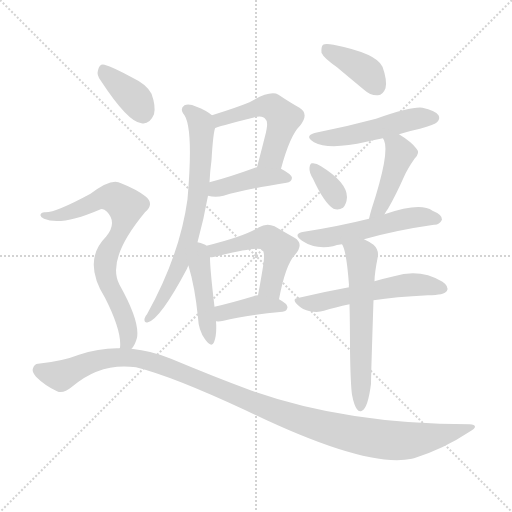
t = 0.00 s
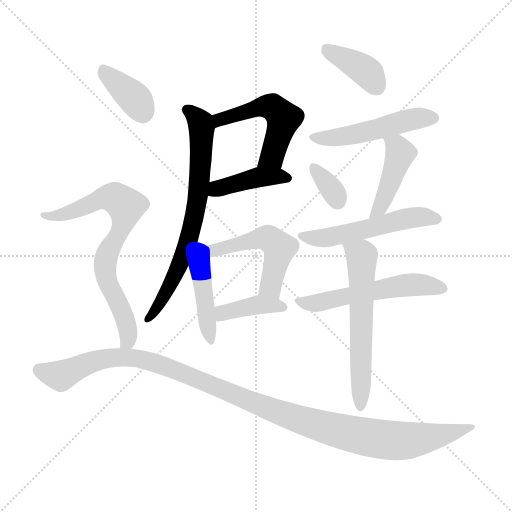
t = 2.19 s
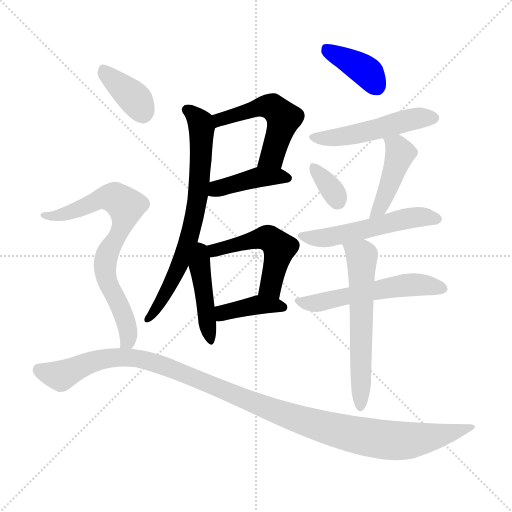
t = 4.39 s
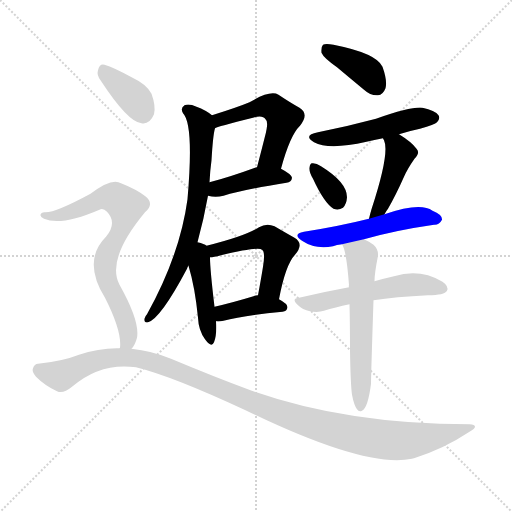
t = 6.58 s
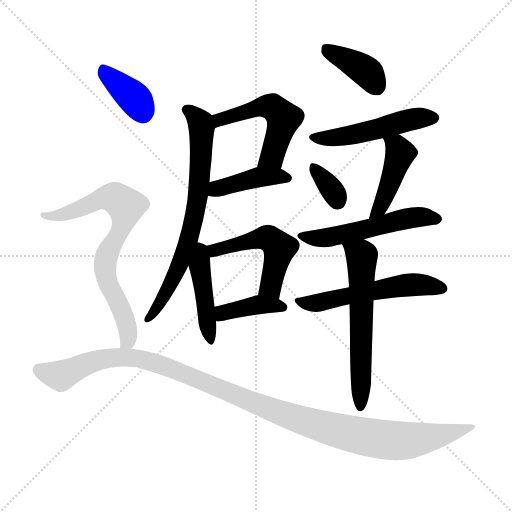
t = 8.77 s
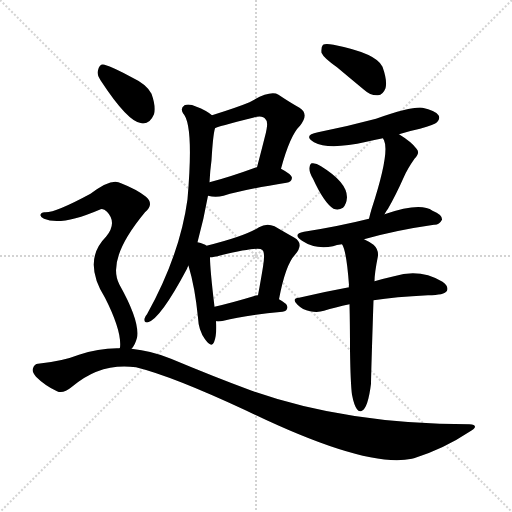
t = 10.97 s

The animated SVG that drew these frames (rendered in a browser with its animation timeline set to each time). Animation: 16 CSS @keyframes rules; one cycle of 10.97 s.

<svg version="1.1" viewBox="0 0 1024 1024" xmlns="http://www.w3.org/2000/svg">
  <g stroke="lightgray" stroke-dasharray="1,1" stroke-width="1" transform="scale(4, 4)">
    <line x1="0" y1="0" x2="256" y2="256"></line>
    <line x1="256" y1="0" x2="0" y2="256"></line>
    <line x1="128" y1="0" x2="128" y2="256"></line>
    <line x1="0" y1="128" x2="256" y2="128"></line>
  </g>
<g transform="scale(1, -1) translate(0, -900)">
   <style type="text/css">
    @keyframes keyframes0 {
      from {
       stroke: blue;
       stroke-dashoffset: 521;
       stroke-width: 128;
       }
       63% {
       animation-timing-function: step-end;
       stroke: blue;
       stroke-dashoffset: 0;
       stroke-width: 128;
       }
       to {
       stroke: black;
       stroke-width: 1024;
       }
       }
       #make-me-a-hanzi-animation-0 {
         animation: keyframes0 0.673991s both;
         animation-delay: 0.000000s;
         animation-timing-function: linear;
       }
    @keyframes keyframes1 {
      from {
       stroke: blue;
       stroke-dashoffset: 412;
       stroke-width: 128;
       }
       57% {
       animation-timing-function: step-end;
       stroke: blue;
       stroke-dashoffset: 0;
       stroke-width: 128;
       }
       to {
       stroke: black;
       stroke-width: 1024;
       }
       }
       #make-me-a-hanzi-animation-1 {
         animation: keyframes1 0.585286s both;
         animation-delay: 0.673991s;
         animation-timing-function: linear;
       }
    @keyframes keyframes2 {
      from {
       stroke: blue;
       stroke-dashoffset: 709;
       stroke-width: 128;
       }
       70% {
       animation-timing-function: step-end;
       stroke: blue;
       stroke-dashoffset: 0;
       stroke-width: 128;
       }
       to {
       stroke: black;
       stroke-width: 1024;
       }
       }
       #make-me-a-hanzi-animation-2 {
         animation: keyframes2 0.826986s both;
         animation-delay: 1.259277s;
         animation-timing-function: linear;
       }
    @keyframes keyframes3 {
      from {
       stroke: blue;
       stroke-dashoffset: 444;
       stroke-width: 128;
       }
       59% {
       animation-timing-function: step-end;
       stroke: blue;
       stroke-dashoffset: 0;
       stroke-width: 128;
       }
       to {
       stroke: black;
       stroke-width: 1024;
       }
       }
       #make-me-a-hanzi-animation-3 {
         animation: keyframes3 0.611328s both;
         animation-delay: 2.086263s;
         animation-timing-function: linear;
       }
    @keyframes keyframes4 {
      from {
       stroke: blue;
       stroke-dashoffset: 504;
       stroke-width: 128;
       }
       62% {
       animation-timing-function: step-end;
       stroke: blue;
       stroke-dashoffset: 0;
       stroke-width: 128;
       }
       to {
       stroke: black;
       stroke-width: 1024;
       }
       }
       #make-me-a-hanzi-animation-4 {
         animation: keyframes4 0.660156s both;
         animation-delay: 2.697591s;
         animation-timing-function: linear;
       }
    @keyframes keyframes5 {
      from {
       stroke: blue;
       stroke-dashoffset: 389;
       stroke-width: 128;
       }
       56% {
       animation-timing-function: step-end;
       stroke: blue;
       stroke-dashoffset: 0;
       stroke-width: 128;
       }
       to {
       stroke: black;
       stroke-width: 1024;
       }
       }
       #make-me-a-hanzi-animation-5 {
         animation: keyframes5 0.566569s both;
         animation-delay: 3.357747s;
         animation-timing-function: linear;
       }
    @keyframes keyframes6 {
      from {
       stroke: blue;
       stroke-dashoffset: 386;
       stroke-width: 128;
       }
       56% {
       animation-timing-function: step-end;
       stroke: blue;
       stroke-dashoffset: 0;
       stroke-width: 128;
       }
       to {
       stroke: black;
       stroke-width: 1024;
       }
       }
       #make-me-a-hanzi-animation-6 {
         animation: keyframes6 0.564128s both;
         animation-delay: 3.924316s;
         animation-timing-function: linear;
       }
    @keyframes keyframes7 {
      from {
       stroke: blue;
       stroke-dashoffset: 497;
       stroke-width: 128;
       }
       62% {
       animation-timing-function: step-end;
       stroke: blue;
       stroke-dashoffset: 0;
       stroke-width: 128;
       }
       to {
       stroke: black;
       stroke-width: 1024;
       }
       }
       #make-me-a-hanzi-animation-7 {
         animation: keyframes7 0.654460s both;
         animation-delay: 4.488444s;
         animation-timing-function: linear;
       }
    @keyframes keyframes8 {
      from {
       stroke: blue;
       stroke-dashoffset: 341;
       stroke-width: 128;
       }
       53% {
       animation-timing-function: step-end;
       stroke: blue;
       stroke-dashoffset: 0;
       stroke-width: 128;
       }
       to {
       stroke: black;
       stroke-width: 1024;
       }
       }
       #make-me-a-hanzi-animation-8 {
         animation: keyframes8 0.527507s both;
         animation-delay: 5.142904s;
         animation-timing-function: linear;
       }
    @keyframes keyframes9 {
      from {
       stroke: blue;
       stroke-dashoffset: 440;
       stroke-width: 128;
       }
       59% {
       animation-timing-function: step-end;
       stroke: blue;
       stroke-dashoffset: 0;
       stroke-width: 128;
       }
       to {
       stroke: black;
       stroke-width: 1024;
       }
       }
       #make-me-a-hanzi-animation-9 {
         animation: keyframes9 0.608073s both;
         animation-delay: 5.670410s;
         animation-timing-function: linear;
       }
    @keyframes keyframes10 {
      from {
       stroke: blue;
       stroke-dashoffset: 531;
       stroke-width: 128;
       }
       63% {
       animation-timing-function: step-end;
       stroke: blue;
       stroke-dashoffset: 0;
       stroke-width: 128;
       }
       to {
       stroke: black;
       stroke-width: 1024;
       }
       }
       #make-me-a-hanzi-animation-10 {
         animation: keyframes10 0.682129s both;
         animation-delay: 6.278483s;
         animation-timing-function: linear;
       }
    @keyframes keyframes11 {
      from {
       stroke: blue;
       stroke-dashoffset: 540;
       stroke-width: 128;
       }
       64% {
       animation-timing-function: step-end;
       stroke: blue;
       stroke-dashoffset: 0;
       stroke-width: 128;
       }
       to {
       stroke: black;
       stroke-width: 1024;
       }
       }
       #make-me-a-hanzi-animation-11 {
         animation: keyframes11 0.689453s both;
         animation-delay: 6.960612s;
         animation-timing-function: linear;
       }
    @keyframes keyframes12 {
      from {
       stroke: blue;
       stroke-dashoffset: 596;
       stroke-width: 128;
       }
       66% {
       animation-timing-function: step-end;
       stroke: blue;
       stroke-dashoffset: 0;
       stroke-width: 128;
       }
       to {
       stroke: black;
       stroke-width: 1024;
       }
       }
       #make-me-a-hanzi-animation-12 {
         animation: keyframes12 0.735026s both;
         animation-delay: 7.650065s;
         animation-timing-function: linear;
       }
    @keyframes keyframes13 {
      from {
       stroke: blue;
       stroke-dashoffset: 373;
       stroke-width: 128;
       }
       55% {
       animation-timing-function: step-end;
       stroke: blue;
       stroke-dashoffset: 0;
       stroke-width: 128;
       }
       to {
       stroke: black;
       stroke-width: 1024;
       }
       }
       #make-me-a-hanzi-animation-13 {
         animation: keyframes13 0.553548s both;
         animation-delay: 8.385091s;
         animation-timing-function: linear;
       }
    @keyframes keyframes14 {
      from {
       stroke: blue;
       stroke-dashoffset: 733;
       stroke-width: 128;
       }
       70% {
       animation-timing-function: step-end;
       stroke: blue;
       stroke-dashoffset: 0;
       stroke-width: 128;
       }
       to {
       stroke: black;
       stroke-width: 1024;
       }
       }
       #make-me-a-hanzi-animation-14 {
         animation: keyframes14 0.846517s both;
         animation-delay: 8.938639s;
         animation-timing-function: linear;
       }
    @keyframes keyframes15 {
      from {
       stroke: blue;
       stroke-dashoffset: 1146;
       stroke-width: 128;
       }
       79% {
       animation-timing-function: step-end;
       stroke: blue;
       stroke-dashoffset: 0;
       stroke-width: 128;
       }
       to {
       stroke: black;
       stroke-width: 1024;
       }
       }
       #make-me-a-hanzi-animation-15 {
         animation: keyframes15 1.182617s both;
         animation-delay: 9.785156s;
         animation-timing-function: linear;
       }
</style>
<path d="M 562.0 562.5 Q 580.0 629.5 600.0 648.5 Q 619.0 672.5 599.0 684.5 Q 581.0 694.5 557.0 710.5 Q 541.0 720.5 499.0 695.5 Q 475.0 685.5 424.0 669.5 C 395.0 660.5 402.0 632.5 430.0 643.5 Q 433.0 646.5 506.0 664.5 Q 525.0 670.5 531.0 661.5 Q 538.0 657.5 530.0 627.5 Q 523.0 599.5 514.0 565.5 C 506.0 536.5 554.0 533.5 562.0 562.5 Z" fill="lightgray"></path> 
<path d="M 416.0 508.5 Q 431.0 504.5 447.0 508.5 Q 486.0 520.5 573.0 534.5 Q 583.0 535.5 584.0 544.5 Q 583.0 551.5 562.0 562.5 L 514.0 565.5 Q 511.0 565.5 510.0 564.5 Q 458.0 545.5 419.0 535.5 C 390.0 527.5 387.0 514.5 416.0 508.5 Z" fill="lightgray"></path> 
<path d="M 395.0 415.5 Q 408.0 463.5 416.0 508.5 L 419.0 535.5 Q 420.0 557.5 423.0 579.5 Q 426.0 630.5 430.0 643.5 C 434.0 662.5 434.0 662.5 424.0 669.5 Q 412.0 679.5 393.0 686.5 Q 378.0 693.5 369.0 689.5 Q 360.0 683.5 366.0 673.5 Q 388.0 651.5 375.0 501.5 Q 360.0 390.5 294.0 271.5 Q 290.0 267.5 289.0 262.5 Q 288.0 253.5 296.0 255.5 Q 321.0 262.5 374.0 362.5 Q 375.0 366.5 377.0 368.5 L 395.0 415.5 Z" fill="lightgray"></path> 
<path d="M 413.0 408.5 Q 409.0 412.5 395.0 415.5 C 366.0 422.5 369.0 397.5 377.0 368.5 Q 390.0 325.5 396.0 264.5 Q 397.0 239.5 410.0 221.5 Q 423.0 203.5 428.0 215.5 Q 434.0 230.5 432.0 257.5 L 429.0 286.5 Q 420.0 361.5 420.0 385.5 C 420.0 404.5 420.0 404.5 413.0 408.5 Z" fill="lightgray"></path> 
<path d="M 558.0 301.5 Q 571.0 370.5 590.0 390.5 Q 609.0 412.5 589.0 424.5 Q 573.0 433.5 549.0 447.5 Q 533.0 454.5 518.0 445.5 Q 490.0 427.5 413.0 408.5 C 384.0 401.5 390.0 382.5 420.0 385.5 Q 427.0 385.5 442.0 389.5 Q 518.0 407.5 524.0 400.5 Q 531.0 396.5 526.0 366.5 Q 522.0 341.5 516.0 309.5 C 511.0 280.5 552.0 272.5 558.0 301.5 Z" fill="lightgray"></path> 
<path d="M 432.0 257.5 Q 438.0 256.5 447.0 258.5 Q 484.0 268.5 565.0 276.5 Q 574.0 277.5 575.0 285.5 Q 575.0 292.5 558.0 301.5 L 516.0 309.5 Q 510.0 309.5 507.0 307.5 Q 464.0 294.5 429.0 286.5 C 400.0 279.5 402.0 259.5 432.0 257.5 Z" fill="lightgray"></path> 
<path d="M 674.0 765.5 Q 699.0 744.5 728.0 720.5 Q 741.0 708.5 756.0 709.5 Q 766.0 710.5 771.0 723.5 Q 775.0 738.5 765.0 766.5 Q 753.0 793.5 667.0 810.5 Q 651.0 813.5 646.0 810.5 Q 642.0 806.5 643.0 794.5 Q 647.0 784.5 674.0 765.5 Z" fill="lightgray"></path> 
<path d="M 798.0 631.5 Q 816.0 637.5 840.0 642.5 Q 870.0 651.5 874.0 655.5 Q 881.0 662.5 877.0 669.5 Q 870.0 679.5 845.0 684.5 Q 824.0 687.5 752.0 662.5 Q 692.0 646.5 636.0 635.5 Q 605.0 629.5 628.0 615.5 Q 658.0 599.5 733.0 616.5 Q 748.0 620.5 766.0 623.5 L 798.0 631.5 Z" fill="lightgray"></path> 
<path d="M 626.0 542.5 Q 648.0 494.5 667.0 482.5 Q 677.0 478.5 686.0 484.5 Q 693.0 491.5 694.0 505.5 Q 694.0 535.5 642.0 567.5 Q 632.0 574.5 624.0 573.5 Q 620.0 573.5 619.0 564.5 Q 618.0 555.5 626.0 542.5 Z" fill="lightgray"></path> 
<path d="M 769.0 471.5 Q 772.0 477.5 776.0 482.5 Q 792.0 510.5 808.0 546.5 Q 815.0 562.5 829.0 582.5 Q 841.0 594.5 833.0 602.5 Q 824.0 615.5 798.0 631.5 C 773.0 647.5 753.0 650.5 766.0 623.5 Q 766.0 622.5 768.0 619.5 Q 780.0 594.5 743.0 481.5 Q 740.0 471.5 738.0 462.5 C 731.0 433.5 754.0 445.5 769.0 471.5 Z" fill="lightgray"></path> 
<path d="M 728.0 421.5 Q 791.0 439.5 868.0 450.5 Q 878.0 449.5 884.0 460.5 Q 885.0 470.5 865.0 478.5 Q 841.0 496.5 769.0 471.5 L 738.0 462.5 Q 678.0 447.5 608.0 436.5 Q 584.0 432.5 604.0 418.5 Q 631.0 400.5 666.0 407.5 Q 673.0 410.5 684.0 411.5 L 728.0 421.5 Z" fill="lightgray"></path> 
<path d="M 747.0 299.5 Q 790.0 306.5 856.0 309.5 Q 889.0 309.5 894.0 318.5 Q 898.0 327.5 885.0 336.5 Q 840.0 363.5 788.0 347.5 Q 770.0 343.5 749.0 337.5 L 698.0 325.5 Q 649.0 316.5 598.0 304.5 Q 582.0 303.5 595.0 290.5 Q 605.0 280.5 620.0 277.5 Q 636.0 274.5 648.0 278.5 Q 670.0 285.5 699.0 291.5 L 747.0 299.5 Z" fill="lightgray"></path> 
<path d="M 704.0 110.5 Q 708.0 89.5 714.0 81.5 Q 718.0 75.5 724.0 78.5 Q 736.0 84.5 742.0 132.5 Q 742.0 147.5 747.0 299.5 L 749.0 337.5 Q 749.0 353.5 756.0 388.5 Q 757.0 401.5 747.0 410.5 Q 737.0 417.5 728.0 421.5 C 701.0 435.5 672.0 439.5 684.0 411.5 Q 693.0 398.5 698.0 329.5 Q 697.0 328.5 698.0 325.5 L 699.0 291.5 Q 700.0 251.5 700.0 199.5 Q 701.0 132.5 704.0 110.5 Z" fill="lightgray"></path> 
<path d="M 201.0 739.5 Q 256.0 655.5 283.0 653.5 Q 299.0 650.5 308.0 671.5 Q 312.0 687.5 303.0 712.5 Q 293.0 731.5 267.0 743.5 Q 227.0 765.5 209.0 770.5 Q 199.0 773.5 196.0 759.5 Q 193.0 750.5 201.0 739.5 Z" fill="lightgray"></path> 
<path d="M 263.0 202.5 Q 270.0 209.5 274.0 224.5 Q 280.0 257.5 239.0 330.5 Q 212.0 381.5 290.0 475.5 Q 309.0 491.5 292.0 506.5 Q 273.0 521.5 242.0 533.5 Q 224.0 545.5 181.0 512.5 Q 109.0 473.5 89.0 475.5 Q 82.0 475.5 81.0 470.5 Q 80.0 466.5 88.0 462.5 Q 122.0 447.5 199.0 480.5 Q 206.0 484.5 214.0 476.5 Q 235.0 454.5 212.0 426.5 Q 164.0 378.5 210.0 304.5 Q 244.0 237.5 240.0 204.5 Q 239.0 204.5 239.0 203.5 C 237.0 173.5 247.0 176.5 263.0 202.5 Z" fill="lightgray"></path> 
<path d="M 239.0 203.5 Q 199.0 204.5 158.0 190.5 Q 125.0 177.5 76.0 172.5 Q 69.0 172.5 66.0 163.5 Q 63.0 156.5 72.0 146.5 Q 90.0 128.5 114.0 117.5 Q 126.0 111.5 144.0 126.5 Q 201.0 175.5 272.0 165.5 Q 345.0 147.5 491.0 79.5 Q 731.0 -37.5 824.0 -17.5 Q 825.0 -16.5 828.0 -16.5 Q 888.0 2.5 939.0 36.5 Q 961.0 49.5 939.0 51.5 Q 692.0 51.5 501.0 119.5 Q 428.0 146.5 342.0 182.5 Q 303.0 198.5 263.0 202.5 L 239.0 203.5 Z" fill="lightgray"></path> 
      <clipPath id="make-me-a-hanzi-clip-0">
      <path d="M 562.0 562.5 Q 580.0 629.5 600.0 648.5 Q 619.0 672.5 599.0 684.5 Q 581.0 694.5 557.0 710.5 Q 541.0 720.5 499.0 695.5 Q 475.0 685.5 424.0 669.5 C 395.0 660.5 402.0 632.5 430.0 643.5 Q 433.0 646.5 506.0 664.5 Q 525.0 670.5 531.0 661.5 Q 538.0 657.5 530.0 627.5 Q 523.0 599.5 514.0 565.5 C 506.0 536.5 554.0 533.5 562.0 562.5 Z" fill="lightgray"></path>
      </clipPath>
      <path clip-path="url(#make-me-a-hanzi-clip-0)" d="M 429.0 650.5 L 440.0 661.5 L 517.0 685.5 L 548.0 683.5 L 568.0 663.5 L 544.0 587.5 L 520.0 570.5 " fill="none" id="make-me-a-hanzi-animation-0" stroke-dasharray="393 786" stroke-linecap="round"></path>

      <clipPath id="make-me-a-hanzi-clip-1">
      <path d="M 416.0 508.5 Q 431.0 504.5 447.0 508.5 Q 486.0 520.5 573.0 534.5 Q 583.0 535.5 584.0 544.5 Q 583.0 551.5 562.0 562.5 L 514.0 565.5 Q 511.0 565.5 510.0 564.5 Q 458.0 545.5 419.0 535.5 C 390.0 527.5 387.0 514.5 416.0 508.5 Z" fill="lightgray"></path>
      </clipPath>
      <path clip-path="url(#make-me-a-hanzi-clip-1)" d="M 425.0 514.5 L 434.0 522.5 L 517.0 545.5 L 575.0 543.5 " fill="none" id="make-me-a-hanzi-animation-1" stroke-dasharray="284 568" stroke-linecap="round"></path>

      <clipPath id="make-me-a-hanzi-clip-2">
      <path d="M 395.0 415.5 Q 408.0 463.5 416.0 508.5 L 419.0 535.5 Q 420.0 557.5 423.0 579.5 Q 426.0 630.5 430.0 643.5 C 434.0 662.5 434.0 662.5 424.0 669.5 Q 412.0 679.5 393.0 686.5 Q 378.0 693.5 369.0 689.5 Q 360.0 683.5 366.0 673.5 Q 388.0 651.5 375.0 501.5 Q 360.0 390.5 294.0 271.5 Q 290.0 267.5 289.0 262.5 Q 288.0 253.5 296.0 255.5 Q 321.0 262.5 374.0 362.5 Q 375.0 366.5 377.0 368.5 L 395.0 415.5 Z" fill="lightgray"></path>
      </clipPath>
      <path clip-path="url(#make-me-a-hanzi-clip-2)" d="M 374.0 680.5 L 399.0 658.5 L 403.0 644.5 L 396.0 504.5 L 380.0 427.5 L 355.0 358.5 L 296.0 262.5 " fill="none" id="make-me-a-hanzi-animation-2" stroke-dasharray="581 1162" stroke-linecap="round"></path>

      <clipPath id="make-me-a-hanzi-clip-3">
      <path d="M 413.0 408.5 Q 409.0 412.5 395.0 415.5 C 366.0 422.5 369.0 397.5 377.0 368.5 Q 390.0 325.5 396.0 264.5 Q 397.0 239.5 410.0 221.5 Q 423.0 203.5 428.0 215.5 Q 434.0 230.5 432.0 257.5 L 429.0 286.5 Q 420.0 361.5 420.0 385.5 C 420.0 404.5 420.0 404.5 413.0 408.5 Z" fill="lightgray"></path>
      </clipPath>
      <path clip-path="url(#make-me-a-hanzi-clip-3)" d="M 399.0 407.5 L 399.0 367.5 L 420.0 220.5 " fill="none" id="make-me-a-hanzi-animation-3" stroke-dasharray="316 632" stroke-linecap="round"></path>

      <clipPath id="make-me-a-hanzi-clip-4">
      <path d="M 558.0 301.5 Q 571.0 370.5 590.0 390.5 Q 609.0 412.5 589.0 424.5 Q 573.0 433.5 549.0 447.5 Q 533.0 454.5 518.0 445.5 Q 490.0 427.5 413.0 408.5 C 384.0 401.5 390.0 382.5 420.0 385.5 Q 427.0 385.5 442.0 389.5 Q 518.0 407.5 524.0 400.5 Q 531.0 396.5 526.0 366.5 Q 522.0 341.5 516.0 309.5 C 511.0 280.5 552.0 272.5 558.0 301.5 Z" fill="lightgray"></path>
      </clipPath>
      <path clip-path="url(#make-me-a-hanzi-clip-4)" d="M 424.0 392.5 L 497.0 418.5 L 524.0 424.5 L 543.0 420.5 L 559.0 403.5 L 541.0 325.5 L 524.0 315.5 " fill="none" id="make-me-a-hanzi-animation-4" stroke-dasharray="376 752" stroke-linecap="round"></path>

      <clipPath id="make-me-a-hanzi-clip-5">
      <path d="M 432.0 257.5 Q 438.0 256.5 447.0 258.5 Q 484.0 268.5 565.0 276.5 Q 574.0 277.5 575.0 285.5 Q 575.0 292.5 558.0 301.5 L 516.0 309.5 Q 510.0 309.5 507.0 307.5 Q 464.0 294.5 429.0 286.5 C 400.0 279.5 402.0 259.5 432.0 257.5 Z" fill="lightgray"></path>
      </clipPath>
      <path clip-path="url(#make-me-a-hanzi-clip-5)" d="M 439.0 265.5 L 451.0 276.5 L 505.0 288.5 L 566.0 285.5 " fill="none" id="make-me-a-hanzi-animation-5" stroke-dasharray="261 522" stroke-linecap="round"></path>

      <clipPath id="make-me-a-hanzi-clip-6">
      <path d="M 674.0 765.5 Q 699.0 744.5 728.0 720.5 Q 741.0 708.5 756.0 709.5 Q 766.0 710.5 771.0 723.5 Q 775.0 738.5 765.0 766.5 Q 753.0 793.5 667.0 810.5 Q 651.0 813.5 646.0 810.5 Q 642.0 806.5 643.0 794.5 Q 647.0 784.5 674.0 765.5 Z" fill="lightgray"></path>
      </clipPath>
      <path clip-path="url(#make-me-a-hanzi-clip-6)" d="M 651.0 804.5 L 731.0 758.5 L 753.0 727.5 " fill="none" id="make-me-a-hanzi-animation-6" stroke-dasharray="258 516" stroke-linecap="round"></path>

      <clipPath id="make-me-a-hanzi-clip-7">
      <path d="M 798.0 631.5 Q 816.0 637.5 840.0 642.5 Q 870.0 651.5 874.0 655.5 Q 881.0 662.5 877.0 669.5 Q 870.0 679.5 845.0 684.5 Q 824.0 687.5 752.0 662.5 Q 692.0 646.5 636.0 635.5 Q 605.0 629.5 628.0 615.5 Q 658.0 599.5 733.0 616.5 Q 748.0 620.5 766.0 623.5 L 798.0 631.5 Z" fill="lightgray"></path>
      </clipPath>
      <path clip-path="url(#make-me-a-hanzi-clip-7)" d="M 630.0 626.5 L 684.0 625.5 L 823.0 661.5 L 866.0 664.5 " fill="none" id="make-me-a-hanzi-animation-7" stroke-dasharray="369 738" stroke-linecap="round"></path>

      <clipPath id="make-me-a-hanzi-clip-8">
      <path d="M 626.0 542.5 Q 648.0 494.5 667.0 482.5 Q 677.0 478.5 686.0 484.5 Q 693.0 491.5 694.0 505.5 Q 694.0 535.5 642.0 567.5 Q 632.0 574.5 624.0 573.5 Q 620.0 573.5 619.0 564.5 Q 618.0 555.5 626.0 542.5 Z" fill="lightgray"></path>
      </clipPath>
      <path clip-path="url(#make-me-a-hanzi-clip-8)" d="M 627.0 565.5 L 676.0 496.5 " fill="none" id="make-me-a-hanzi-animation-8" stroke-dasharray="213 426" stroke-linecap="round"></path>

      <clipPath id="make-me-a-hanzi-clip-9">
      <path d="M 769.0 471.5 Q 772.0 477.5 776.0 482.5 Q 792.0 510.5 808.0 546.5 Q 815.0 562.5 829.0 582.5 Q 841.0 594.5 833.0 602.5 Q 824.0 615.5 798.0 631.5 C 773.0 647.5 753.0 650.5 766.0 623.5 Q 766.0 622.5 768.0 619.5 Q 780.0 594.5 743.0 481.5 Q 740.0 471.5 738.0 462.5 C 731.0 433.5 754.0 445.5 769.0 471.5 Z" fill="lightgray"></path>
      </clipPath>
      <path clip-path="url(#make-me-a-hanzi-clip-9)" d="M 772.0 623.5 L 795.0 606.5 L 801.0 592.5 L 765.0 496.5 L 742.0 466.5 " fill="none" id="make-me-a-hanzi-animation-9" stroke-dasharray="312 624" stroke-linecap="round"></path>

      <clipPath id="make-me-a-hanzi-clip-10">
      <path d="M 728.0 421.5 Q 791.0 439.5 868.0 450.5 Q 878.0 449.5 884.0 460.5 Q 885.0 470.5 865.0 478.5 Q 841.0 496.5 769.0 471.5 L 738.0 462.5 Q 678.0 447.5 608.0 436.5 Q 584.0 432.5 604.0 418.5 Q 631.0 400.5 666.0 407.5 Q 673.0 410.5 684.0 411.5 L 728.0 421.5 Z" fill="lightgray"></path>
      </clipPath>
      <path clip-path="url(#make-me-a-hanzi-clip-10)" d="M 604.0 427.5 L 655.0 424.5 L 830.0 465.5 L 874.0 461.5 " fill="none" id="make-me-a-hanzi-animation-10" stroke-dasharray="403 806" stroke-linecap="round"></path>

      <clipPath id="make-me-a-hanzi-clip-11">
      <path d="M 747.0 299.5 Q 790.0 306.5 856.0 309.5 Q 889.0 309.5 894.0 318.5 Q 898.0 327.5 885.0 336.5 Q 840.0 363.5 788.0 347.5 Q 770.0 343.5 749.0 337.5 L 698.0 325.5 Q 649.0 316.5 598.0 304.5 Q 582.0 303.5 595.0 290.5 Q 605.0 280.5 620.0 277.5 Q 636.0 274.5 648.0 278.5 Q 670.0 285.5 699.0 291.5 L 747.0 299.5 Z" fill="lightgray"></path>
      </clipPath>
      <path clip-path="url(#make-me-a-hanzi-clip-11)" d="M 607.0 295.5 L 629.0 293.5 L 801.0 328.5 L 836.0 331.5 L 886.0 322.5 " fill="none" id="make-me-a-hanzi-animation-11" stroke-dasharray="412 824" stroke-linecap="round"></path>

      <clipPath id="make-me-a-hanzi-clip-12">
      <path d="M 704.0 110.5 Q 708.0 89.5 714.0 81.5 Q 718.0 75.5 724.0 78.5 Q 736.0 84.5 742.0 132.5 Q 742.0 147.5 747.0 299.5 L 749.0 337.5 Q 749.0 353.5 756.0 388.5 Q 757.0 401.5 747.0 410.5 Q 737.0 417.5 728.0 421.5 C 701.0 435.5 672.0 439.5 684.0 411.5 Q 693.0 398.5 698.0 329.5 Q 697.0 328.5 698.0 325.5 L 699.0 291.5 Q 700.0 251.5 700.0 199.5 Q 701.0 132.5 704.0 110.5 Z" fill="lightgray"></path>
      </clipPath>
      <path clip-path="url(#make-me-a-hanzi-clip-12)" d="M 692.0 411.5 L 724.0 386.5 L 721.0 87.5 " fill="none" id="make-me-a-hanzi-animation-12" stroke-dasharray="468 936" stroke-linecap="round"></path>

      <clipPath id="make-me-a-hanzi-clip-13">
      <path d="M 201.0 739.5 Q 256.0 655.5 283.0 653.5 Q 299.0 650.5 308.0 671.5 Q 312.0 687.5 303.0 712.5 Q 293.0 731.5 267.0 743.5 Q 227.0 765.5 209.0 770.5 Q 199.0 773.5 196.0 759.5 Q 193.0 750.5 201.0 739.5 Z" fill="lightgray"></path>
      </clipPath>
      <path clip-path="url(#make-me-a-hanzi-clip-13)" d="M 206.0 760.5 L 260.0 712.5 L 286.0 676.5 " fill="none" id="make-me-a-hanzi-animation-13" stroke-dasharray="245 490" stroke-linecap="round"></path>

      <clipPath id="make-me-a-hanzi-clip-14">
      <path d="M 263.0 202.5 Q 270.0 209.5 274.0 224.5 Q 280.0 257.5 239.0 330.5 Q 212.0 381.5 290.0 475.5 Q 309.0 491.5 292.0 506.5 Q 273.0 521.5 242.0 533.5 Q 224.0 545.5 181.0 512.5 Q 109.0 473.5 89.0 475.5 Q 82.0 475.5 81.0 470.5 Q 80.0 466.5 88.0 462.5 Q 122.0 447.5 199.0 480.5 Q 206.0 484.5 214.0 476.5 Q 235.0 454.5 212.0 426.5 Q 164.0 378.5 210.0 304.5 Q 244.0 237.5 240.0 204.5 Q 239.0 204.5 239.0 203.5 C 237.0 173.5 247.0 176.5 263.0 202.5 Z" fill="lightgray"></path>
      </clipPath>
      <path clip-path="url(#make-me-a-hanzi-clip-14)" d="M 87.0 469.5 L 137.0 473.5 L 200.0 502.5 L 217.0 504.5 L 229.0 504.5 L 252.0 487.5 L 242.0 441.5 L 216.0 396.5 L 209.0 365.5 L 220.0 322.5 L 238.0 293.5 L 254.0 249.5 L 255.0 217.5 L 246.0 209.5 " fill="none" id="make-me-a-hanzi-animation-14" stroke-dasharray="605 1210" stroke-linecap="round"></path>

      <clipPath id="make-me-a-hanzi-clip-15">
      <path d="M 239.0 203.5 Q 199.0 204.5 158.0 190.5 Q 125.0 177.5 76.0 172.5 Q 69.0 172.5 66.0 163.5 Q 63.0 156.5 72.0 146.5 Q 90.0 128.5 114.0 117.5 Q 126.0 111.5 144.0 126.5 Q 201.0 175.5 272.0 165.5 Q 345.0 147.5 491.0 79.5 Q 731.0 -37.5 824.0 -17.5 Q 825.0 -16.5 828.0 -16.5 Q 888.0 2.5 939.0 36.5 Q 961.0 49.5 939.0 51.5 Q 692.0 51.5 501.0 119.5 Q 428.0 146.5 342.0 182.5 Q 303.0 198.5 263.0 202.5 L 239.0 203.5 Z" fill="lightgray"></path>
      </clipPath>
      <path clip-path="url(#make-me-a-hanzi-clip-15)" d="M 79.0 159.5 L 121.0 148.5 L 208.0 182.5 L 256.0 185.5 L 317.0 172.5 L 532.0 83.5 L 681.0 36.5 L 751.0 22.5 L 817.0 18.5 L 897.0 32.5 L 930.0 44.5 " fill="none" id="make-me-a-hanzi-animation-15" stroke-dasharray="1018 2036" stroke-linecap="round"></path>

</g>
</svg>
